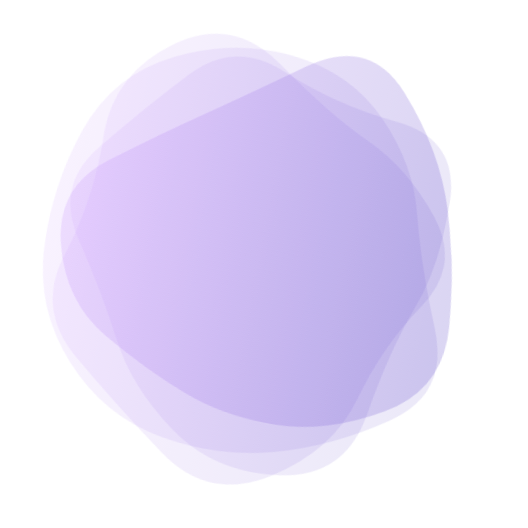
t = 0.00 s
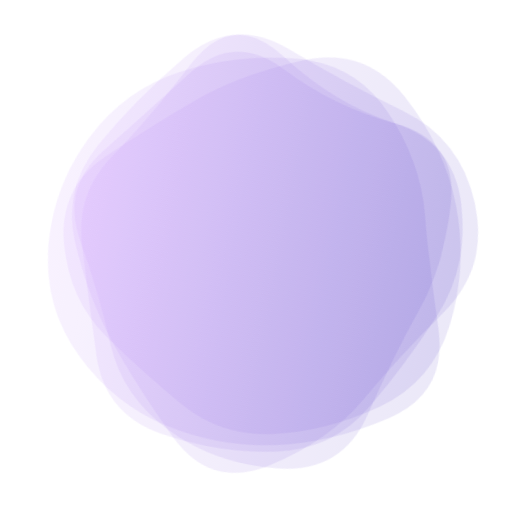
t = 1.75 s
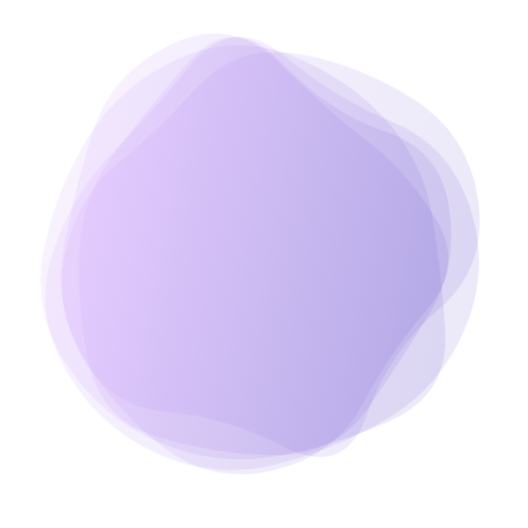
t = 3.25 s
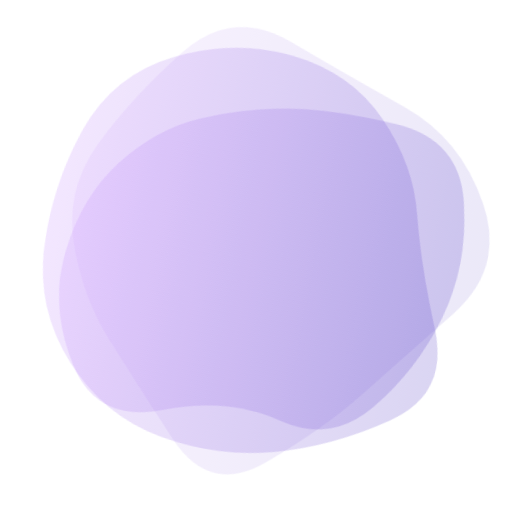
t = 5.00 s
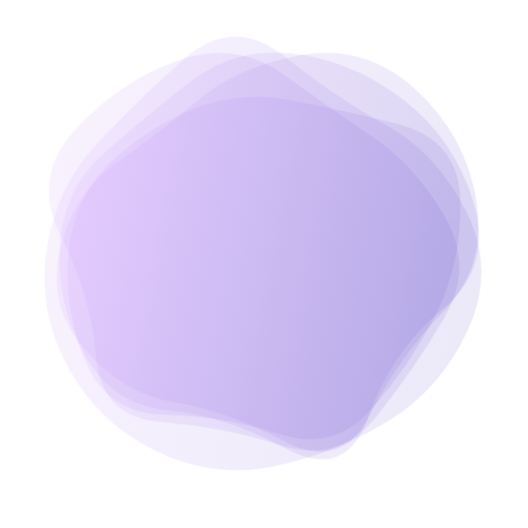
t = 6.75 s
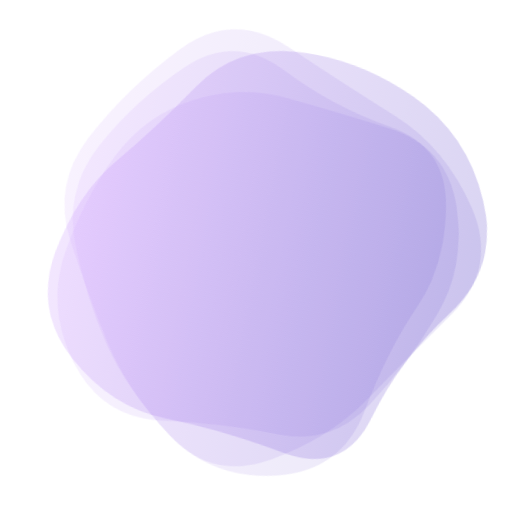
t = 8.25 s

The animated SVG that drew these frames (rendered in a browser with its animation timeline set to each time). Animation: 5 SMIL elements (animate=5); one cycle of 10.00 s, repeats indefinitely.

<svg version="1.1" xmlns="http://www.w3.org/2000/svg" viewBox="0 0 500 500" width="100%" id="blobSvg" style="opacity: 1;" filter="blur(0px)" transform="rotate(101)">
                        <defs>
                        <linearGradient id="gradient" x1="0%" y1="0%" x2="0%" y2="100%">
                            <stop offset="0%" style="stop-color: rgb(95, 73, 202);"></stop>
                            <stop offset="100%" style="stop-color: rgb(201, 148, 255);"></stop>
                        </linearGradient>
                        </defs>
                        
                    <path id="blob" fill="url(#gradient)" style="opacity: 0.12;"><animate attributeName="d" dur="10s" repeatCount="indefinite" values="M394.89432,291.86359Q379.96349,333.72718,354.5999,379.04899Q329.23631,424.37079,274.96542,439.22911Q220.69452,454.08742,185.59462,409.0927Q150.49472,364.09798,125.7075,328.96349Q100.92028,293.82901,59.42363,237.80355Q17.92698,181.77809,66.30163,137.5999Q114.67627,93.42171,168.36359,75.4145Q222.05091,57.4073,282.76369,51.5999Q343.47647,45.7925,374.93276,97.57444Q406.38905,149.35639,408.1071,199.67819Q409.82516,250,394.89432,291.86359Z;M440.79254,295.90011Q393.21514,341.80021,357.53347,375.20746Q321.85181,408.61471,271.82218,427.01866Q221.79254,445.4226,171.55544,422.09659Q121.31834,398.77057,68.79254,358.84083Q16.26674,318.91109,38.15202,256.60373Q60.03731,194.29637,79.65586,134.88912Q99.27441,75.48187,157.19648,42.12622Q215.11855,8.77057,268.67782,50.11855Q322.2371,91.46653,362.16684,121.87761Q402.09659,152.2887,445.23326,201.14435Q488.36994,250,440.79254,295.90011Z;M437.20545,311.82292Q441.89352,373.64584,380.77431,387.66608Q319.65509,401.68633,271.82754,416.34317Q224,431,184.22569,401.27431Q144.45139,371.54861,81.45601,344.74769Q18.46064,317.94676,58.87153,261.64584Q99.28242,205.34491,102.46413,144.38253Q105.64584,83.42014,164.05961,69.5926Q222.47338,55.76506,274.24769,69.97338Q326.02199,84.18171,376.989,109.95139Q427.95601,135.72107,430.23669,192.86053Q432.51737,250,437.20545,311.82292Z;M456.0768,303.76136Q418.13543,357.52271,379.98225,404.29316Q341.82907,451.0636,284.01817,433.65772Q226.20727,416.25185,163.99091,418.54046Q101.77456,420.82907,62.72047,368.86953Q23.66638,316.90999,61.99091,261.65772Q100.31545,206.40545,118.97771,163.62635Q137.63998,120.84725,179.51817,86.26136Q221.39637,51.67547,267.19818,81.83773Q313,112,367.68455,125.86045Q422.36911,139.7209,458.19364,194.86045Q494.01817,250,456.0768,303.76136Z;M430.80624,308.72934Q432.1339,367.45868,372.72647,377.66948Q313.31905,387.88027,263.72647,442.80911Q214.1339,497.73795,154.61821,463.08837Q95.10253,428.43879,60.15953,372.16526Q25.21653,315.89174,60.3661,260.16239Q95.51568,204.43305,120.04418,166.21939Q144.57268,128.00574,181.94874,82.19376Q219.32479,36.38179,273.74216,57.19376Q328.15953,78.00574,384.05413,102.85329Q439.94874,127.70084,434.71366,188.85042Q429.47858,250,430.80624,308.72934Z;M440.89145,308.17188Q431.49014,366.34375,386.51892,408.54441Q341.5477,450.74507,280.86143,454.67188Q220.17516,458.59868,161.4046,439.6065Q102.63404,420.61431,74.24712,365.23068Q45.86019,309.84704,51.25164,251.37253Q56.64309,192.89803,94.98232,154.25946Q133.32155,115.62089,180.13528,103.21957Q226.94901,90.81826,286.5366,64.96012Q346.12418,39.10197,382.33594,90.33923Q418.5477,141.57648,434.42023,195.78824Q450.29277,250,440.89145,308.17188Z;M432.03478,297.56957Q398.46218,345.13914,356.36479,367.83696Q314.26739,390.53478,267.26739,423.085Q220.26739,455.63521,175.78826,421.28282Q131.30913,386.93043,88.83152,348.48609Q46.35391,310.04174,68.21174,256.28131Q90.06957,202.52087,95.17544,139.65457Q100.28131,76.78826,162.38717,74.23956Q224.49304,71.69087,270.52087,88.04326Q316.5487,104.39565,381.35239,113.97913Q446.15608,123.56261,455.88173,186.78131Q465.60739,250,432.03478,297.56957Z;M415.01911,310.8863Q439.5452,371.7726,388.0904,405.2945Q336.6356,438.8164,280.7726,433.452Q224.9096,428.08761,185.95759,398.74511Q147.00559,369.40261,129.05219,330.15471Q111.09878,290.9068,102.89189,247.863Q94.68499,204.8192,97.4315,140.3164Q100.17801,75.81361,160.4068,60.51771Q220.6356,45.22181,275.226,60.1356Q329.8164,75.04939,372.9534,109.3658Q416.0904,143.6822,403.29171,196.8411Q390.49301,250,415.01911,310.8863Z;M409,303.5Q416,357,378,402Q340,447,282,439Q224,431,187,398.5Q150,366,105.5,335.5Q61,305,45,245Q29,185,59,124.5Q89,64,152.5,40Q216,16,265,63.5Q314,111,383,115.5Q452,120,427,185Q402,250,409,303.5Z;M463.5,311.5Q441,373,396,422Q351,471,287,455Q223,439,179,411Q135,383,79,350Q23,317,51.5,258.5Q80,200,94,143.5Q108,87,162,49.5Q216,12,281.5,24.5Q347,37,383.5,89Q420,141,453,195.5Q486,250,463.5,311.5Z;M394.89432,291.86359Q379.96349,333.72718,354.5999,379.04899Q329.23631,424.37079,274.96542,439.22911Q220.69452,454.08742,185.59462,409.0927Q150.49472,364.09798,125.7075,328.96349Q100.92028,293.82901,59.42363,237.80355Q17.92698,181.77809,66.30163,137.5999Q114.67627,93.42171,168.36359,75.4145Q222.05091,57.4073,282.76369,51.5999Q343.47647,45.7925,374.93276,97.57444Q406.38905,149.35639,408.1071,199.67819Q409.82516,250,394.89432,291.86359Z"></animate></path><path id="blob" fill="url(#gradient)" style="opacity: 0.12;"><animate attributeName="d" dur="10s" repeatCount="indefinite" values="M456.0768,303.76136Q418.13543,357.52271,379.98225,404.29316Q341.82907,451.0636,284.01817,433.65772Q226.20727,416.25185,163.99091,418.54046Q101.77456,420.82907,62.72047,368.86953Q23.66638,316.90999,61.99091,261.65772Q100.31545,206.40545,118.97771,163.62635Q137.63998,120.84725,179.51817,86.26136Q221.39637,51.67547,267.19818,81.83773Q313,112,367.68455,125.86045Q422.36911,139.7209,458.19364,194.86045Q494.01817,250,456.0768,303.76136Z;M437.20545,311.82292Q441.89352,373.64584,380.77431,387.66608Q319.65509,401.68633,271.82754,416.34317Q224,431,184.22569,401.27431Q144.45139,371.54861,81.45601,344.74769Q18.46064,317.94676,58.87153,261.64584Q99.28242,205.34491,102.46413,144.38253Q105.64584,83.42014,164.05961,69.5926Q222.47338,55.76506,274.24769,69.97338Q326.02199,84.18171,376.989,109.95139Q427.95601,135.72107,430.23669,192.86053Q432.51737,250,437.20545,311.82292Z;M432.03478,297.56957Q398.46218,345.13914,356.36479,367.83696Q314.26739,390.53478,267.26739,423.085Q220.26739,455.63521,175.78826,421.28282Q131.30913,386.93043,88.83152,348.48609Q46.35391,310.04174,68.21174,256.28131Q90.06957,202.52087,95.17544,139.65457Q100.28131,76.78826,162.38717,74.23956Q224.49304,71.69087,270.52087,88.04326Q316.5487,104.39565,381.35239,113.97913Q446.15608,123.56261,455.88173,186.78131Q465.60739,250,432.03478,297.56957Z;M440.89145,308.17188Q431.49014,366.34375,386.51892,408.54441Q341.5477,450.74507,280.86143,454.67188Q220.17516,458.59868,161.4046,439.6065Q102.63404,420.61431,74.24712,365.23068Q45.86019,309.84704,51.25164,251.37253Q56.64309,192.89803,94.98232,154.25946Q133.32155,115.62089,180.13528,103.21957Q226.94901,90.81826,286.5366,64.96012Q346.12418,39.10197,382.33594,90.33923Q418.5477,141.57648,434.42023,195.78824Q450.29277,250,440.89145,308.17188Z;M463.5,311.5Q441,373,396,422Q351,471,287,455Q223,439,179,411Q135,383,79,350Q23,317,51.5,258.5Q80,200,94,143.5Q108,87,162,49.5Q216,12,281.5,24.5Q347,37,383.5,89Q420,141,453,195.5Q486,250,463.5,311.5Z;M415.01911,310.8863Q439.5452,371.7726,388.0904,405.2945Q336.6356,438.8164,280.7726,433.452Q224.9096,428.08761,185.95759,398.74511Q147.00559,369.40261,129.05219,330.15471Q111.09878,290.9068,102.89189,247.863Q94.68499,204.8192,97.4315,140.3164Q100.17801,75.81361,160.4068,60.51771Q220.6356,45.22181,275.226,60.1356Q329.8164,75.04939,372.9534,109.3658Q416.0904,143.6822,403.29171,196.8411Q390.49301,250,415.01911,310.8863Z;M394.89432,291.86359Q379.96349,333.72718,354.5999,379.04899Q329.23631,424.37079,274.96542,439.22911Q220.69452,454.08742,185.59462,409.0927Q150.49472,364.09798,125.7075,328.96349Q100.92028,293.82901,59.42363,237.80355Q17.92698,181.77809,66.30163,137.5999Q114.67627,93.42171,168.36359,75.4145Q222.05091,57.4073,282.76369,51.5999Q343.47647,45.7925,374.93276,97.57444Q406.38905,149.35639,408.1071,199.67819Q409.82516,250,394.89432,291.86359Z;M409,303.5Q416,357,378,402Q340,447,282,439Q224,431,187,398.5Q150,366,105.5,335.5Q61,305,45,245Q29,185,59,124.5Q89,64,152.5,40Q216,16,265,63.5Q314,111,383,115.5Q452,120,427,185Q402,250,409,303.5Z;M440.79254,295.90011Q393.21514,341.80021,357.53347,375.20746Q321.85181,408.61471,271.82218,427.01866Q221.79254,445.4226,171.55544,422.09659Q121.31834,398.77057,68.79254,358.84083Q16.26674,318.91109,38.15202,256.60373Q60.03731,194.29637,79.65586,134.88912Q99.27441,75.48187,157.19648,42.12622Q215.11855,8.77057,268.67782,50.11855Q322.2371,91.46653,362.16684,121.87761Q402.09659,152.2887,445.23326,201.14435Q488.36994,250,440.79254,295.90011Z;M430.80624,308.72934Q432.1339,367.45868,372.72647,377.66948Q313.31905,387.88027,263.72647,442.80911Q214.1339,497.73795,154.61821,463.08837Q95.10253,428.43879,60.15953,372.16526Q25.21653,315.89174,60.3661,260.16239Q95.51568,204.43305,120.04418,166.21939Q144.57268,128.00574,181.94874,82.19376Q219.32479,36.38179,273.74216,57.19376Q328.15953,78.00574,384.05413,102.85329Q439.94874,127.70084,434.71366,188.85042Q429.47858,250,430.80624,308.72934Z;M456.0768,303.76136Q418.13543,357.52271,379.98225,404.29316Q341.82907,451.0636,284.01817,433.65772Q226.20727,416.25185,163.99091,418.54046Q101.77456,420.82907,62.72047,368.86953Q23.66638,316.90999,61.99091,261.65772Q100.31545,206.40545,118.97771,163.62635Q137.63998,120.84725,179.51817,86.26136Q221.39637,51.67547,267.19818,81.83773Q313,112,367.68455,125.86045Q422.36911,139.7209,458.19364,194.86045Q494.01817,250,456.0768,303.76136Z"></animate></path><path id="blob" fill="url(#gradient)" style="opacity: 0.12;"><animate attributeName="d" dur="10s" repeatCount="indefinite" values="M394.89432,291.86359Q379.96349,333.72718,354.5999,379.04899Q329.23631,424.37079,274.96542,439.22911Q220.69452,454.08742,185.59462,409.0927Q150.49472,364.09798,125.7075,328.96349Q100.92028,293.82901,59.42363,237.80355Q17.92698,181.77809,66.30163,137.5999Q114.67627,93.42171,168.36359,75.4145Q222.05091,57.4073,282.76369,51.5999Q343.47647,45.7925,374.93276,97.57444Q406.38905,149.35639,408.1071,199.67819Q409.82516,250,394.89432,291.86359Z;M432.03478,297.56957Q398.46218,345.13914,356.36479,367.83696Q314.26739,390.53478,267.26739,423.085Q220.26739,455.63521,175.78826,421.28282Q131.30913,386.93043,88.83152,348.48609Q46.35391,310.04174,68.21174,256.28131Q90.06957,202.52087,95.17544,139.65457Q100.28131,76.78826,162.38717,74.23956Q224.49304,71.69087,270.52087,88.04326Q316.5487,104.39565,381.35239,113.97913Q446.15608,123.56261,455.88173,186.78131Q465.60739,250,432.03478,297.56957Z;M440.79254,295.90011Q393.21514,341.80021,357.53347,375.20746Q321.85181,408.61471,271.82218,427.01866Q221.79254,445.4226,171.55544,422.09659Q121.31834,398.77057,68.79254,358.84083Q16.26674,318.91109,38.15202,256.60373Q60.03731,194.29637,79.65586,134.88912Q99.27441,75.48187,157.19648,42.12622Q215.11855,8.77057,268.67782,50.11855Q322.2371,91.46653,362.16684,121.87761Q402.09659,152.2887,445.23326,201.14435Q488.36994,250,440.79254,295.90011Z;M463.5,311.5Q441,373,396,422Q351,471,287,455Q223,439,179,411Q135,383,79,350Q23,317,51.5,258.5Q80,200,94,143.5Q108,87,162,49.5Q216,12,281.5,24.5Q347,37,383.5,89Q420,141,453,195.5Q486,250,463.5,311.5Z;M437.20545,311.82292Q441.89352,373.64584,380.77431,387.66608Q319.65509,401.68633,271.82754,416.34317Q224,431,184.22569,401.27431Q144.45139,371.54861,81.45601,344.74769Q18.46064,317.94676,58.87153,261.64584Q99.28242,205.34491,102.46413,144.38253Q105.64584,83.42014,164.05961,69.5926Q222.47338,55.76506,274.24769,69.97338Q326.02199,84.18171,376.989,109.95139Q427.95601,135.72107,430.23669,192.86053Q432.51737,250,437.20545,311.82292Z;M440.89145,308.17188Q431.49014,366.34375,386.51892,408.54441Q341.5477,450.74507,280.86143,454.67188Q220.17516,458.59868,161.4046,439.6065Q102.63404,420.61431,74.24712,365.23068Q45.86019,309.84704,51.25164,251.37253Q56.64309,192.89803,94.98232,154.25946Q133.32155,115.62089,180.13528,103.21957Q226.94901,90.81826,286.5366,64.96012Q346.12418,39.10197,382.33594,90.33923Q418.5477,141.57648,434.42023,195.78824Q450.29277,250,440.89145,308.17188Z;M430.80624,308.72934Q432.1339,367.45868,372.72647,377.66948Q313.31905,387.88027,263.72647,442.80911Q214.1339,497.73795,154.61821,463.08837Q95.10253,428.43879,60.15953,372.16526Q25.21653,315.89174,60.3661,260.16239Q95.51568,204.43305,120.04418,166.21939Q144.57268,128.00574,181.94874,82.19376Q219.32479,36.38179,273.74216,57.19376Q328.15953,78.00574,384.05413,102.85329Q439.94874,127.70084,434.71366,188.85042Q429.47858,250,430.80624,308.72934Z;M409,303.5Q416,357,378,402Q340,447,282,439Q224,431,187,398.5Q150,366,105.5,335.5Q61,305,45,245Q29,185,59,124.5Q89,64,152.5,40Q216,16,265,63.5Q314,111,383,115.5Q452,120,427,185Q402,250,409,303.5Z;M415.01911,310.8863Q439.5452,371.7726,388.0904,405.2945Q336.6356,438.8164,280.7726,433.452Q224.9096,428.08761,185.95759,398.74511Q147.00559,369.40261,129.05219,330.15471Q111.09878,290.9068,102.89189,247.863Q94.68499,204.8192,97.4315,140.3164Q100.17801,75.81361,160.4068,60.51771Q220.6356,45.22181,275.226,60.1356Q329.8164,75.04939,372.9534,109.3658Q416.0904,143.6822,403.29171,196.8411Q390.49301,250,415.01911,310.8863Z;M456.0768,303.76136Q418.13543,357.52271,379.98225,404.29316Q341.82907,451.0636,284.01817,433.65772Q226.20727,416.25185,163.99091,418.54046Q101.77456,420.82907,62.72047,368.86953Q23.66638,316.90999,61.99091,261.65772Q100.31545,206.40545,118.97771,163.62635Q137.63998,120.84725,179.51817,86.26136Q221.39637,51.67547,267.19818,81.83773Q313,112,367.68455,125.86045Q422.36911,139.7209,458.19364,194.86045Q494.01817,250,456.0768,303.76136Z;M394.89432,291.86359Q379.96349,333.72718,354.5999,379.04899Q329.23631,424.37079,274.96542,439.22911Q220.69452,454.08742,185.59462,409.0927Q150.49472,364.09798,125.7075,328.96349Q100.92028,293.82901,59.42363,237.80355Q17.92698,181.77809,66.30163,137.5999Q114.67627,93.42171,168.36359,75.4145Q222.05091,57.4073,282.76369,51.5999Q343.47647,45.7925,374.93276,97.57444Q406.38905,149.35639,408.1071,199.67819Q409.82516,250,394.89432,291.86359Z"></animate></path><path id="blob" fill="url(#gradient)" style="opacity: 0.12;"><animate attributeName="d" dur="10s" repeatCount="indefinite" values="M432.03478,297.56957Q398.46218,345.13914,356.36479,367.83696Q314.26739,390.53478,267.26739,423.085Q220.26739,455.63521,175.78826,421.28282Q131.30913,386.93043,88.83152,348.48609Q46.35391,310.04174,68.21174,256.28131Q90.06957,202.52087,95.17544,139.65457Q100.28131,76.78826,162.38717,74.23956Q224.49304,71.69087,270.52087,88.04326Q316.5487,104.39565,381.35239,113.97913Q446.15608,123.56261,455.88173,186.78131Q465.60739,250,432.03478,297.56957Z;M394.89432,291.86359Q379.96349,333.72718,354.5999,379.04899Q329.23631,424.37079,274.96542,439.22911Q220.69452,454.08742,185.59462,409.0927Q150.49472,364.09798,125.7075,328.96349Q100.92028,293.82901,59.42363,237.80355Q17.92698,181.77809,66.30163,137.5999Q114.67627,93.42171,168.36359,75.4145Q222.05091,57.4073,282.76369,51.5999Q343.47647,45.7925,374.93276,97.57444Q406.38905,149.35639,408.1071,199.67819Q409.82516,250,394.89432,291.86359Z;M440.89145,308.17188Q431.49014,366.34375,386.51892,408.54441Q341.5477,450.74507,280.86143,454.67188Q220.17516,458.59868,161.4046,439.6065Q102.63404,420.61431,74.24712,365.23068Q45.86019,309.84704,51.25164,251.37253Q56.64309,192.89803,94.98232,154.25946Q133.32155,115.62089,180.13528,103.21957Q226.94901,90.81826,286.5366,64.96012Q346.12418,39.10197,382.33594,90.33923Q418.5477,141.57648,434.42023,195.78824Q450.29277,250,440.89145,308.17188Z;M437.20545,311.82292Q441.89352,373.64584,380.77431,387.66608Q319.65509,401.68633,271.82754,416.34317Q224,431,184.22569,401.27431Q144.45139,371.54861,81.45601,344.74769Q18.46064,317.94676,58.87153,261.64584Q99.28242,205.34491,102.46413,144.38253Q105.64584,83.42014,164.05961,69.5926Q222.47338,55.76506,274.24769,69.97338Q326.02199,84.18171,376.989,109.95139Q427.95601,135.72107,430.23669,192.86053Q432.51737,250,437.20545,311.82292Z;M456.0768,303.76136Q418.13543,357.52271,379.98225,404.29316Q341.82907,451.0636,284.01817,433.65772Q226.20727,416.25185,163.99091,418.54046Q101.77456,420.82907,62.72047,368.86953Q23.66638,316.90999,61.99091,261.65772Q100.31545,206.40545,118.97771,163.62635Q137.63998,120.84725,179.51817,86.26136Q221.39637,51.67547,267.19818,81.83773Q313,112,367.68455,125.86045Q422.36911,139.7209,458.19364,194.86045Q494.01817,250,456.0768,303.76136Z;M440.79254,295.90011Q393.21514,341.80021,357.53347,375.20746Q321.85181,408.61471,271.82218,427.01866Q221.79254,445.4226,171.55544,422.09659Q121.31834,398.77057,68.79254,358.84083Q16.26674,318.91109,38.15202,256.60373Q60.03731,194.29637,79.65586,134.88912Q99.27441,75.48187,157.19648,42.12622Q215.11855,8.77057,268.67782,50.11855Q322.2371,91.46653,362.16684,121.87761Q402.09659,152.2887,445.23326,201.14435Q488.36994,250,440.79254,295.90011Z;M415.01911,310.8863Q439.5452,371.7726,388.0904,405.2945Q336.6356,438.8164,280.7726,433.452Q224.9096,428.08761,185.95759,398.74511Q147.00559,369.40261,129.05219,330.15471Q111.09878,290.9068,102.89189,247.863Q94.68499,204.8192,97.4315,140.3164Q100.17801,75.81361,160.4068,60.51771Q220.6356,45.22181,275.226,60.1356Q329.8164,75.04939,372.9534,109.3658Q416.0904,143.6822,403.29171,196.8411Q390.49301,250,415.01911,310.8863Z;M430.80624,308.72934Q432.1339,367.45868,372.72647,377.66948Q313.31905,387.88027,263.72647,442.80911Q214.1339,497.73795,154.61821,463.08837Q95.10253,428.43879,60.15953,372.16526Q25.21653,315.89174,60.3661,260.16239Q95.51568,204.43305,120.04418,166.21939Q144.57268,128.00574,181.94874,82.19376Q219.32479,36.38179,273.74216,57.19376Q328.15953,78.00574,384.05413,102.85329Q439.94874,127.70084,434.71366,188.85042Q429.47858,250,430.80624,308.72934Z;M409,303.5Q416,357,378,402Q340,447,282,439Q224,431,187,398.5Q150,366,105.5,335.5Q61,305,45,245Q29,185,59,124.5Q89,64,152.5,40Q216,16,265,63.5Q314,111,383,115.5Q452,120,427,185Q402,250,409,303.5Z;M463.5,311.5Q441,373,396,422Q351,471,287,455Q223,439,179,411Q135,383,79,350Q23,317,51.5,258.5Q80,200,94,143.5Q108,87,162,49.5Q216,12,281.5,24.5Q347,37,383.5,89Q420,141,453,195.5Q486,250,463.5,311.5Z;M432.03478,297.56957Q398.46218,345.13914,356.36479,367.83696Q314.26739,390.53478,267.26739,423.085Q220.26739,455.63521,175.78826,421.28282Q131.30913,386.93043,88.83152,348.48609Q46.35391,310.04174,68.21174,256.28131Q90.06957,202.52087,95.17544,139.65457Q100.28131,76.78826,162.38717,74.23956Q224.49304,71.69087,270.52087,88.04326Q316.5487,104.39565,381.35239,113.97913Q446.15608,123.56261,455.88173,186.78131Q465.60739,250,432.03478,297.56957Z"></animate></path><path id="blob" fill="url(#gradient)" style="opacity: 0.12;"><animate attributeName="d" dur="10s" repeatCount="indefinite" values="M440.89145,308.17188Q431.49014,366.34375,386.51892,408.54441Q341.5477,450.74507,280.86143,454.67188Q220.17516,458.59868,161.4046,439.6065Q102.63404,420.61431,74.24712,365.23068Q45.86019,309.84704,51.25164,251.37253Q56.64309,192.89803,94.98232,154.25946Q133.32155,115.62089,180.13528,103.21957Q226.94901,90.81826,286.5366,64.96012Q346.12418,39.10197,382.33594,90.33923Q418.5477,141.57648,434.42023,195.78824Q450.29277,250,440.89145,308.17188Z;M440.79254,295.90011Q393.21514,341.80021,357.53347,375.20746Q321.85181,408.61471,271.82218,427.01866Q221.79254,445.4226,171.55544,422.09659Q121.31834,398.77057,68.79254,358.84083Q16.26674,318.91109,38.15202,256.60373Q60.03731,194.29637,79.65586,134.88912Q99.27441,75.48187,157.19648,42.12622Q215.11855,8.77057,268.67782,50.11855Q322.2371,91.46653,362.16684,121.87761Q402.09659,152.2887,445.23326,201.14435Q488.36994,250,440.79254,295.90011Z;M394.89432,291.86359Q379.96349,333.72718,354.5999,379.04899Q329.23631,424.37079,274.96542,439.22911Q220.69452,454.08742,185.59462,409.0927Q150.49472,364.09798,125.7075,328.96349Q100.92028,293.82901,59.42363,237.80355Q17.92698,181.77809,66.30163,137.5999Q114.67627,93.42171,168.36359,75.4145Q222.05091,57.4073,282.76369,51.5999Q343.47647,45.7925,374.93276,97.57444Q406.38905,149.35639,408.1071,199.67819Q409.82516,250,394.89432,291.86359Z;M409,303.5Q416,357,378,402Q340,447,282,439Q224,431,187,398.5Q150,366,105.5,335.5Q61,305,45,245Q29,185,59,124.5Q89,64,152.5,40Q216,16,265,63.5Q314,111,383,115.5Q452,120,427,185Q402,250,409,303.5Z;M437.20545,311.82292Q441.89352,373.64584,380.77431,387.66608Q319.65509,401.68633,271.82754,416.34317Q224,431,184.22569,401.27431Q144.45139,371.54861,81.45601,344.74769Q18.46064,317.94676,58.87153,261.64584Q99.28242,205.34491,102.46413,144.38253Q105.64584,83.42014,164.05961,69.5926Q222.47338,55.76506,274.24769,69.97338Q326.02199,84.18171,376.989,109.95139Q427.95601,135.72107,430.23669,192.86053Q432.51737,250,437.20545,311.82292Z;M415.01911,310.8863Q439.5452,371.7726,388.0904,405.2945Q336.6356,438.8164,280.7726,433.452Q224.9096,428.08761,185.95759,398.74511Q147.00559,369.40261,129.05219,330.15471Q111.09878,290.9068,102.89189,247.863Q94.68499,204.8192,97.4315,140.3164Q100.17801,75.81361,160.4068,60.51771Q220.6356,45.22181,275.226,60.1356Q329.8164,75.04939,372.9534,109.3658Q416.0904,143.6822,403.29171,196.8411Q390.49301,250,415.01911,310.8863Z;M430.80624,308.72934Q432.1339,367.45868,372.72647,377.66948Q313.31905,387.88027,263.72647,442.80911Q214.1339,497.73795,154.61821,463.08837Q95.10253,428.43879,60.15953,372.16526Q25.21653,315.89174,60.3661,260.16239Q95.51568,204.43305,120.04418,166.21939Q144.57268,128.00574,181.94874,82.19376Q219.32479,36.38179,273.74216,57.19376Q328.15953,78.00574,384.05413,102.85329Q439.94874,127.70084,434.71366,188.85042Q429.47858,250,430.80624,308.72934Z;M463.5,311.5Q441,373,396,422Q351,471,287,455Q223,439,179,411Q135,383,79,350Q23,317,51.5,258.5Q80,200,94,143.5Q108,87,162,49.5Q216,12,281.5,24.5Q347,37,383.5,89Q420,141,453,195.5Q486,250,463.5,311.5Z;M432.03478,297.56957Q398.46218,345.13914,356.36479,367.83696Q314.26739,390.53478,267.26739,423.085Q220.26739,455.63521,175.78826,421.28282Q131.30913,386.93043,88.83152,348.48609Q46.35391,310.04174,68.21174,256.28131Q90.06957,202.52087,95.17544,139.65457Q100.28131,76.78826,162.38717,74.23956Q224.49304,71.69087,270.52087,88.04326Q316.5487,104.39565,381.35239,113.97913Q446.15608,123.56261,455.88173,186.78131Q465.60739,250,432.03478,297.56957Z;M456.0768,303.76136Q418.13543,357.52271,379.98225,404.29316Q341.82907,451.0636,284.01817,433.65772Q226.20727,416.25185,163.99091,418.54046Q101.77456,420.82907,62.72047,368.86953Q23.66638,316.90999,61.99091,261.65772Q100.31545,206.40545,118.97771,163.62635Q137.63998,120.84725,179.51817,86.26136Q221.39637,51.67547,267.19818,81.83773Q313,112,367.68455,125.86045Q422.36911,139.7209,458.19364,194.86045Q494.01817,250,456.0768,303.76136Z;M440.89145,308.17188Q431.49014,366.34375,386.51892,408.54441Q341.5477,450.74507,280.86143,454.67188Q220.17516,458.59868,161.4046,439.6065Q102.63404,420.61431,74.24712,365.23068Q45.86019,309.84704,51.25164,251.37253Q56.64309,192.89803,94.98232,154.25946Q133.32155,115.62089,180.13528,103.21957Q226.94901,90.81826,286.5366,64.96012Q346.12418,39.10197,382.33594,90.33923Q418.5477,141.57648,434.42023,195.78824Q450.29277,250,440.89145,308.17188Z"></animate></path></svg>